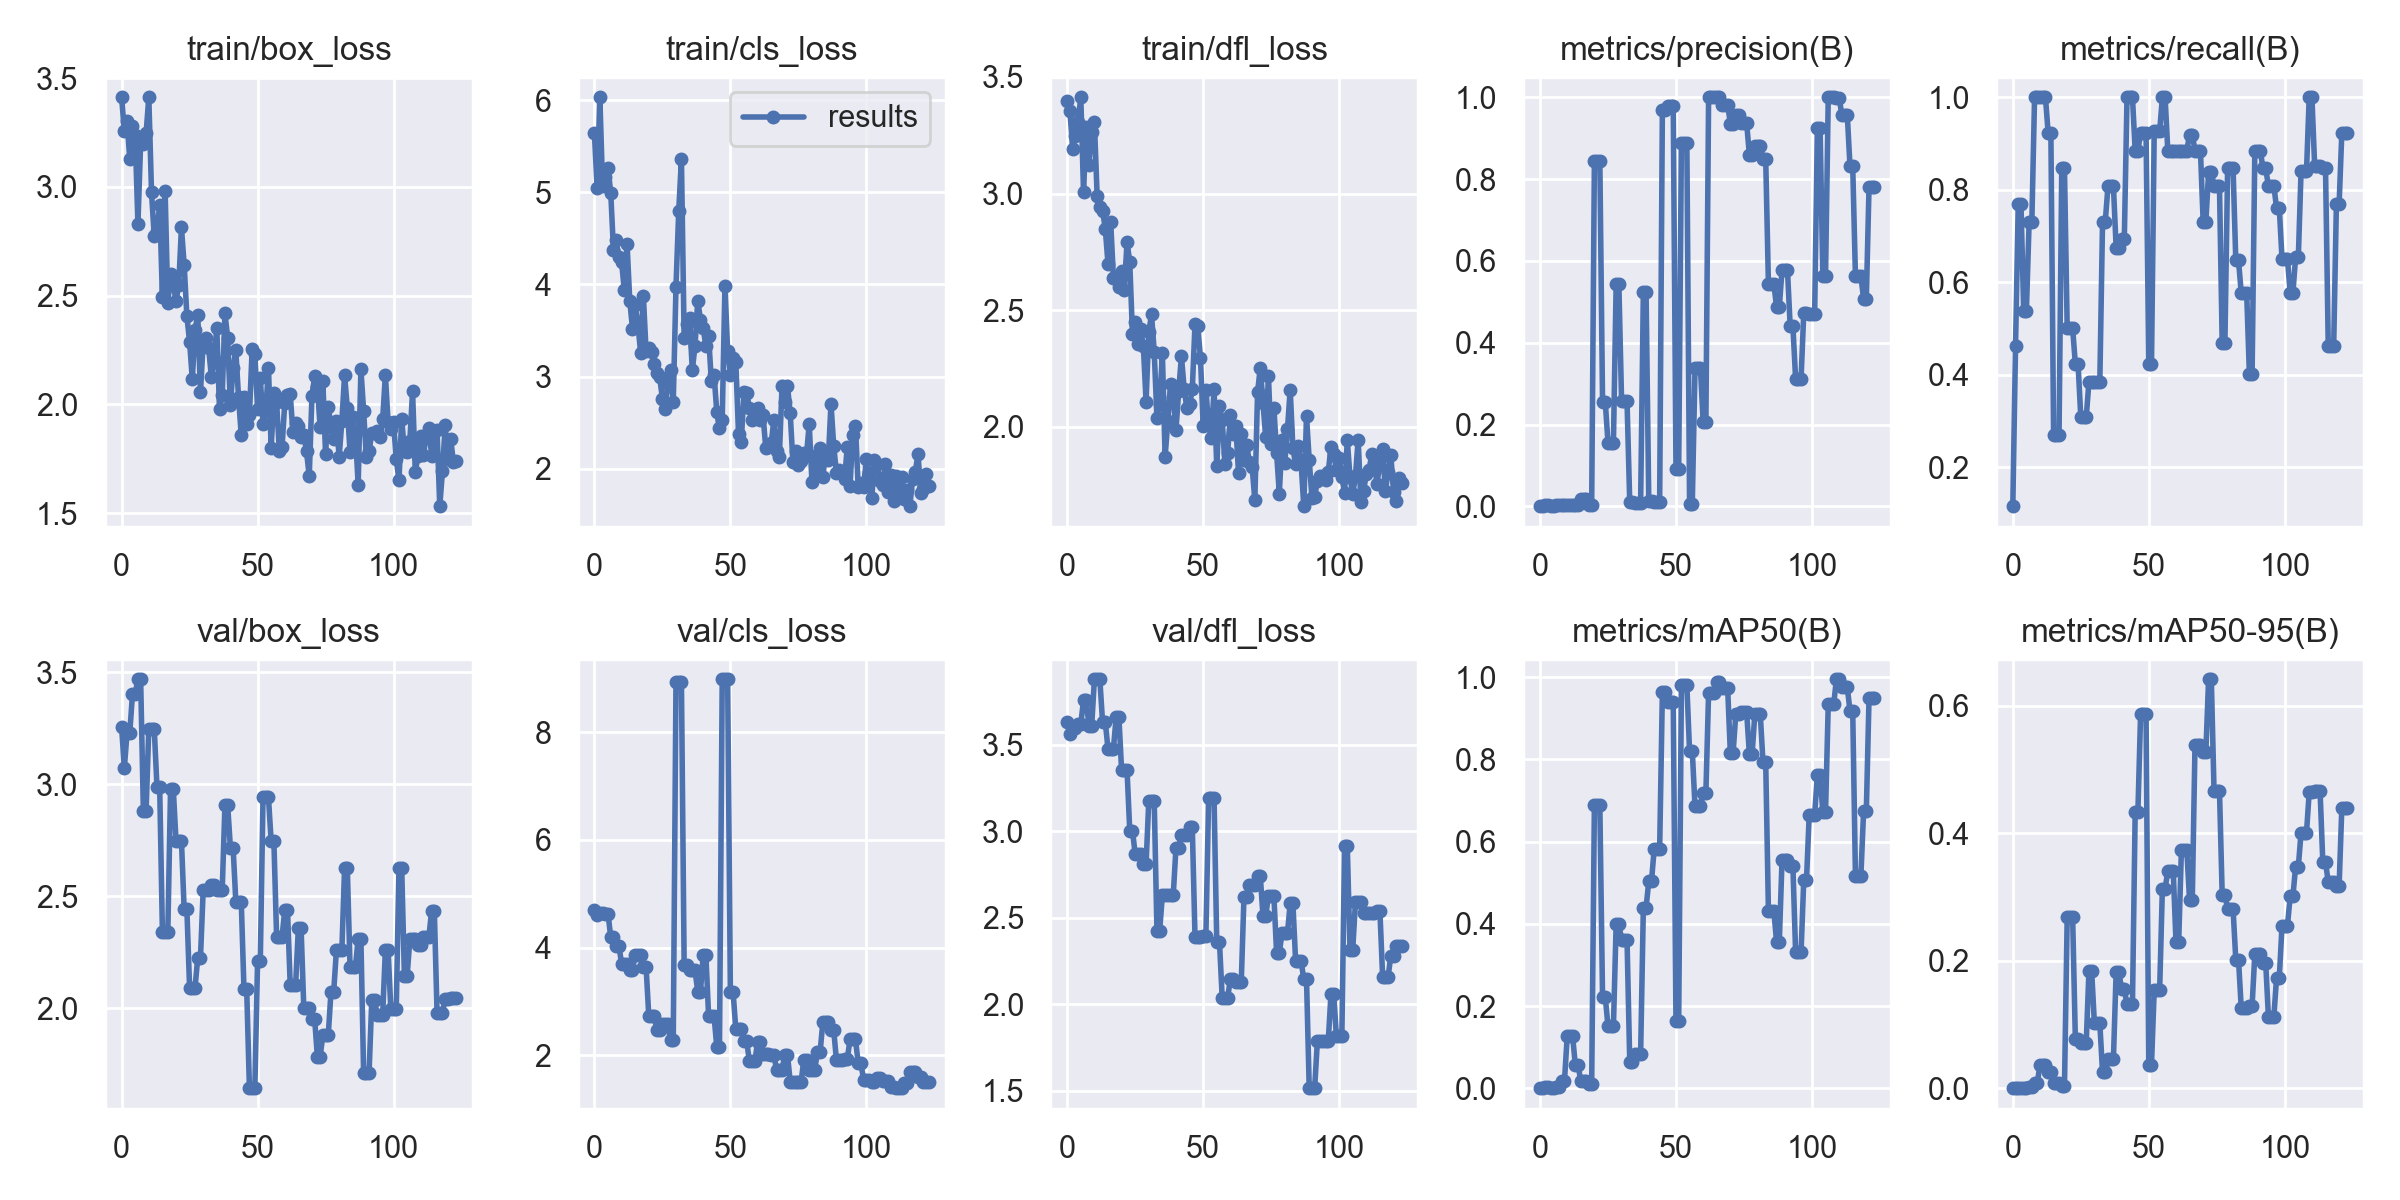

The file beside this chart, header and first rows:
epoch, train/box_loss, train/cls_loss, train/dfl_loss, metrics/precision(B), metrics/recall(B), metrics/mAP50(B), metrics/mAP50-95(B), val/box_loss, val/cls_loss, val/dfl_loss, lr/pg0, lr/pg1, lr/pg2
0, 3.412, 5.641, 3.397, 0.00038, 0.1154, 0.00027, 5e-05, 3.256, 4.692, 3.633, 0.0892, 0.0012, 0.0012
1, 3.257, 5.043, 3.352, 0.00154, 0.4615, 0.0012, 0.00028, 3.072, 4.606, 3.562, 0.07749, 0.002488, 0.002488
2, 3.301, 6.032, 3.193, 0.00256, 0.7692, 0.00229, 0.00056, 3.229, 4.644, 3.598, 0.06576, 0.003762, 0.003762
3, 3.127, 5.071, 3.246, 0.00256, 0.7692, 0.00229, 0.00056, 3.229, 4.644, 3.598, 0.05402, 0.005024, 0.005024
4, 3.281, 5.168, 3.308, 0.00179, 0.5385, 0.00151, 0.00023, 3.404, 4.632, 3.621, 0.04227, 0.006273, 0.006273
5, 3.237, 5.26, 3.413, 0.00179, 0.5385, 0.00151, 0.00023, 3.404, 4.632, 3.621, 0.03051, 0.007509, 0.007509
6, 2.829, 4.998, 3.007, 0.00244, 0.7308, 0.00319, 0.00113, 3.469, 4.194, 3.758, 0.01873, 0.008733, 0.008733
7, 3.204, 4.379, 3.285, 0.00244, 0.7308, 0.00319, 0.00113, 3.469, 4.194, 3.758, 0.009654, 0.009654, 0.009654
8, 3.198, 4.478, 3.122, 0.00333, 1, 0.0186, 0.00862, 2.88, 4.032, 3.608, 0.009654, 0.009654, 0.009654
9, 3.247, 4.295, 3.263, 0.00333, 1, 0.0186, 0.00862, 2.88, 4.032, 3.608, 0.009604, 0.009604, 0.009604
10, 3.411, 4.242, 3.306, 0.00333, 1, 0.126, 0.03627, 3.249, 3.702, 3.878, 0.009555, 0.009555, 0.009555
11, 2.974, 3.939, 2.991, 0.00333, 1, 0.126, 0.03627, 3.249, 3.702, 3.878, 0.009505, 0.009505, 0.009505
12, 2.772, 4.441, 2.942, 0.00333, 1, 0.126, 0.03627, 3.249, 3.702, 3.878, 0.009456, 0.009456, 0.009456
13, 2.796, 3.825, 2.927, 0.00308, 0.9231, 0.05558, 0.02525, 2.989, 3.588, 3.63, 0.009406, 0.009406, 0.009406
14, 2.917, 3.522, 2.849, 0.00308, 0.9231, 0.05558, 0.02525, 2.989, 3.588, 3.63, 0.009357, 0.009357, 0.009357
15, 2.493, 3.776, 2.7, 0.01903, 0.2692, 0.01759, 0.00801, 2.343, 3.865, 3.476, 0.009307, 0.009307, 0.009307
16, 2.979, 3.567, 2.876, 0.01903, 0.2692, 0.01759, 0.00801, 2.343, 3.865, 3.476, 0.009258, 0.009258, 0.009258
17, 2.466, 3.259, 2.637, 0.01903, 0.2692, 0.01759, 0.00801, 2.343, 3.865, 3.476, 0.009208, 0.009208, 0.009208
18, 2.601, 3.88, 2.643, 0.00338, 0.8461, 0.01029, 0.00325, 2.98, 3.643, 3.663, 0.009158, 0.009158, 0.009158
19, 2.55, 3.273, 2.601, 0.00338, 0.8461, 0.01029, 0.00325, 2.98, 3.643, 3.663, 0.009109, 0.009109, 0.009109
20, 2.477, 3.311, 2.666, 0.8443, 0.5, 0.6884, 0.2683, 2.749, 2.73, 3.352, 0.009059, 0.009059, 0.009059
21, 2.548, 3.271, 2.585, 0.8443, 0.5, 0.6884, 0.2683, 2.749, 2.73, 3.352, 0.00901, 0.00901, 0.00901
22, 2.813, 3.135, 2.793, 0.8443, 0.5, 0.6884, 0.2683, 2.749, 2.73, 3.352, 0.00896, 0.00896, 0.00896
23, 2.643, 3.035, 2.706, 0.2556, 0.4231, 0.2218, 0.07661, 2.442, 2.464, 3.003, 0.008911, 0.008911, 0.008911
24, 2.406, 2.994, 2.397, 0.2556, 0.4231, 0.2218, 0.07661, 2.442, 2.464, 3.003, 0.008861, 0.008861, 0.008861
25, 2.288, 2.761, 2.448, 0.1555, 0.3077, 0.1509, 0.07126, 2.093, 2.576, 2.867, 0.008812, 0.008812, 0.008812
26, 2.115, 2.646, 2.354, 0.1555, 0.3077, 0.1509, 0.07126, 2.093, 2.576, 2.867, 0.008762, 0.008762, 0.008762
27, 2.342, 2.919, 2.421, 0.1555, 0.3077, 0.1509, 0.07126, 2.093, 2.576, 2.867, 0.008713, 0.008713, 0.008713
28, 2.413, 3.068, 2.346, 0.5423, 0.3846, 0.3993, 0.1838, 2.225, 2.277, 2.81, 0.008663, 0.008663, 0.008663
29, 2.058, 2.729, 2.108, 0.5423, 0.3846, 0.3993, 0.1838, 2.225, 2.277, 2.81, 0.008614, 0.008614, 0.008614
30, 2.284, 3.978, 2.406, 0.2567, 0.3846, 0.3617, 0.1016, 2.528, 8.937, 3.175, 0.008564, 0.008564, 0.008564
31, 2.304, 4.793, 2.482, 0.2567, 0.3846, 0.3617, 0.1016, 2.528, 8.937, 3.175, 0.008515, 0.008515, 0.008515
32, 2.26, 5.365, 2.322, 0.2567, 0.3846, 0.3617, 0.1016, 2.528, 8.937, 3.175, 0.008466, 0.008466, 0.008466
33, 2.128, 3.418, 2.038, 0.00936, 0.7308, 0.06467, 0.02493, 2.553, 3.684, 2.425, 0.008416, 0.008416, 0.008416
34, 2.208, 3.576, 2.1, 0.00936, 0.7308, 0.06467, 0.02493, 2.553, 3.684, 2.425, 0.008367, 0.008367, 0.008367
35, 2.352, 3.641, 2.315, 0.00804, 0.8077, 0.08279, 0.04591, 2.528, 3.575, 2.632, 0.008317, 0.008317, 0.008317
36, 1.978, 3.067, 1.872, 0.00804, 0.8077, 0.08279, 0.04591, 2.528, 3.575, 2.632, 0.008268, 0.008268, 0.008268
37, 2.043, 3.338, 2.025, 0.00804, 0.8077, 0.08279, 0.04591, 2.528, 3.575, 2.632, 0.008218, 0.008218, 0.008218
38, 2.418, 3.824, 2.184, 0.5229, 0.6747, 0.439, 0.1829, 2.908, 3.184, 2.632, 0.008169, 0.008169, 0.008169
39, 2.307, 3.62, 2.128, 0.5229, 0.6747, 0.439, 0.1829, 2.908, 3.184, 2.632, 0.008119, 0.008119, 0.008119
40, 1.996, 3.526, 1.989, 0.01237, 0.6923, 0.5038, 0.155, 2.718, 3.857, 2.905, 0.00807, 0.00807, 0.00807
41, 2.17, 3.33, 2.154, 0.01237, 0.6923, 0.5038, 0.155, 2.718, 3.857, 2.905, 0.00802, 0.00802, 0.00802
42, 2.248, 3.442, 2.304, 0.01048, 1, 0.583, 0.1317, 2.476, 2.725, 2.978, 0.007971, 0.007971, 0.007971
43, 2.033, 2.949, 2.164, 0.01048, 1, 0.583, 0.1317, 2.476, 2.725, 2.978, 0.007921, 0.007921, 0.007921
44, 1.858, 3.02, 2.08, 0.01048, 1, 0.583, 0.1317, 2.476, 2.725, 2.978, 0.007872, 0.007872, 0.007872
45, 2.035, 2.62, 2.098, 0.9693, 0.8846, 0.964, 0.4331, 2.085, 2.155, 3.021, 0.007822, 0.007822, 0.007822
46, 1.908, 2.439, 2.16, 0.9693, 0.8846, 0.964, 0.4331, 2.085, 2.155, 3.021, 0.007772, 0.007772, 0.007772
47, 1.95, 2.533, 2.443, 0.978, 0.9231, 0.9395, 0.5878, 1.644, 8.984, 2.386, 0.007723, 0.007723, 0.007723
48, 2.253, 3.985, 2.431, 0.978, 0.9231, 0.9395, 0.5878, 1.644, 8.984, 2.386, 0.007673, 0.007673, 0.007673
49, 2.234, 3.273, 2.297, 0.978, 0.9231, 0.9395, 0.5878, 1.644, 8.984, 2.386, 0.007624, 0.007624, 0.007624
50, 1.979, 3.014, 2.006, 0.09246, 0.4231, 0.1631, 0.03678, 2.21, 3.176, 2.394, 0.007574, 0.007574, 0.007574
51, 2.123, 3.199, 2.16, 0.09246, 0.4231, 0.1631, 0.03678, 2.21, 3.176, 2.394, 0.007525, 0.007525, 0.007525
52, 1.909, 3.162, 2.007, 0.8892, 0.926, 0.9803, 0.1537, 2.941, 2.482, 3.19, 0.007476, 0.007476, 0.007476
53, 1.969, 2.373, 1.952, 0.8892, 0.926, 0.9803, 0.1537, 2.941, 2.482, 3.19, 0.007426, 0.007426, 0.007426
54, 2.169, 2.294, 2.163, 0.8892, 0.926, 0.9803, 0.1537, 2.941, 2.482, 3.19, 0.007377, 0.007377, 0.007377
55, 1.798, 2.837, 1.831, 0.00677, 1, 0.8204, 0.3132, 2.746, 2.259, 2.357, 0.007327, 0.007327, 0.007327
56, 2.05, 2.821, 2.09, 0.00677, 1, 0.8204, 0.3132, 2.746, 2.259, 2.357, 0.007278, 0.007278, 0.007278
57, 2.009, 2.658, 2.028, 0.3374, 0.8846, 0.6856, 0.3406, 2.319, 1.889, 2.035, 0.007228, 0.007228, 0.007228
58, 1.786, 2.531, 1.841, 0.3374, 0.8846, 0.6856, 0.3406, 2.319, 1.889, 2.035, 0.007178, 0.007178, 0.007178
59, 1.804, 2.6, 1.887, 0.3374, 0.8846, 0.6856, 0.3406, 2.319, 1.889, 2.035, 0.007129, 0.007129, 0.007129
... 64 more rows
